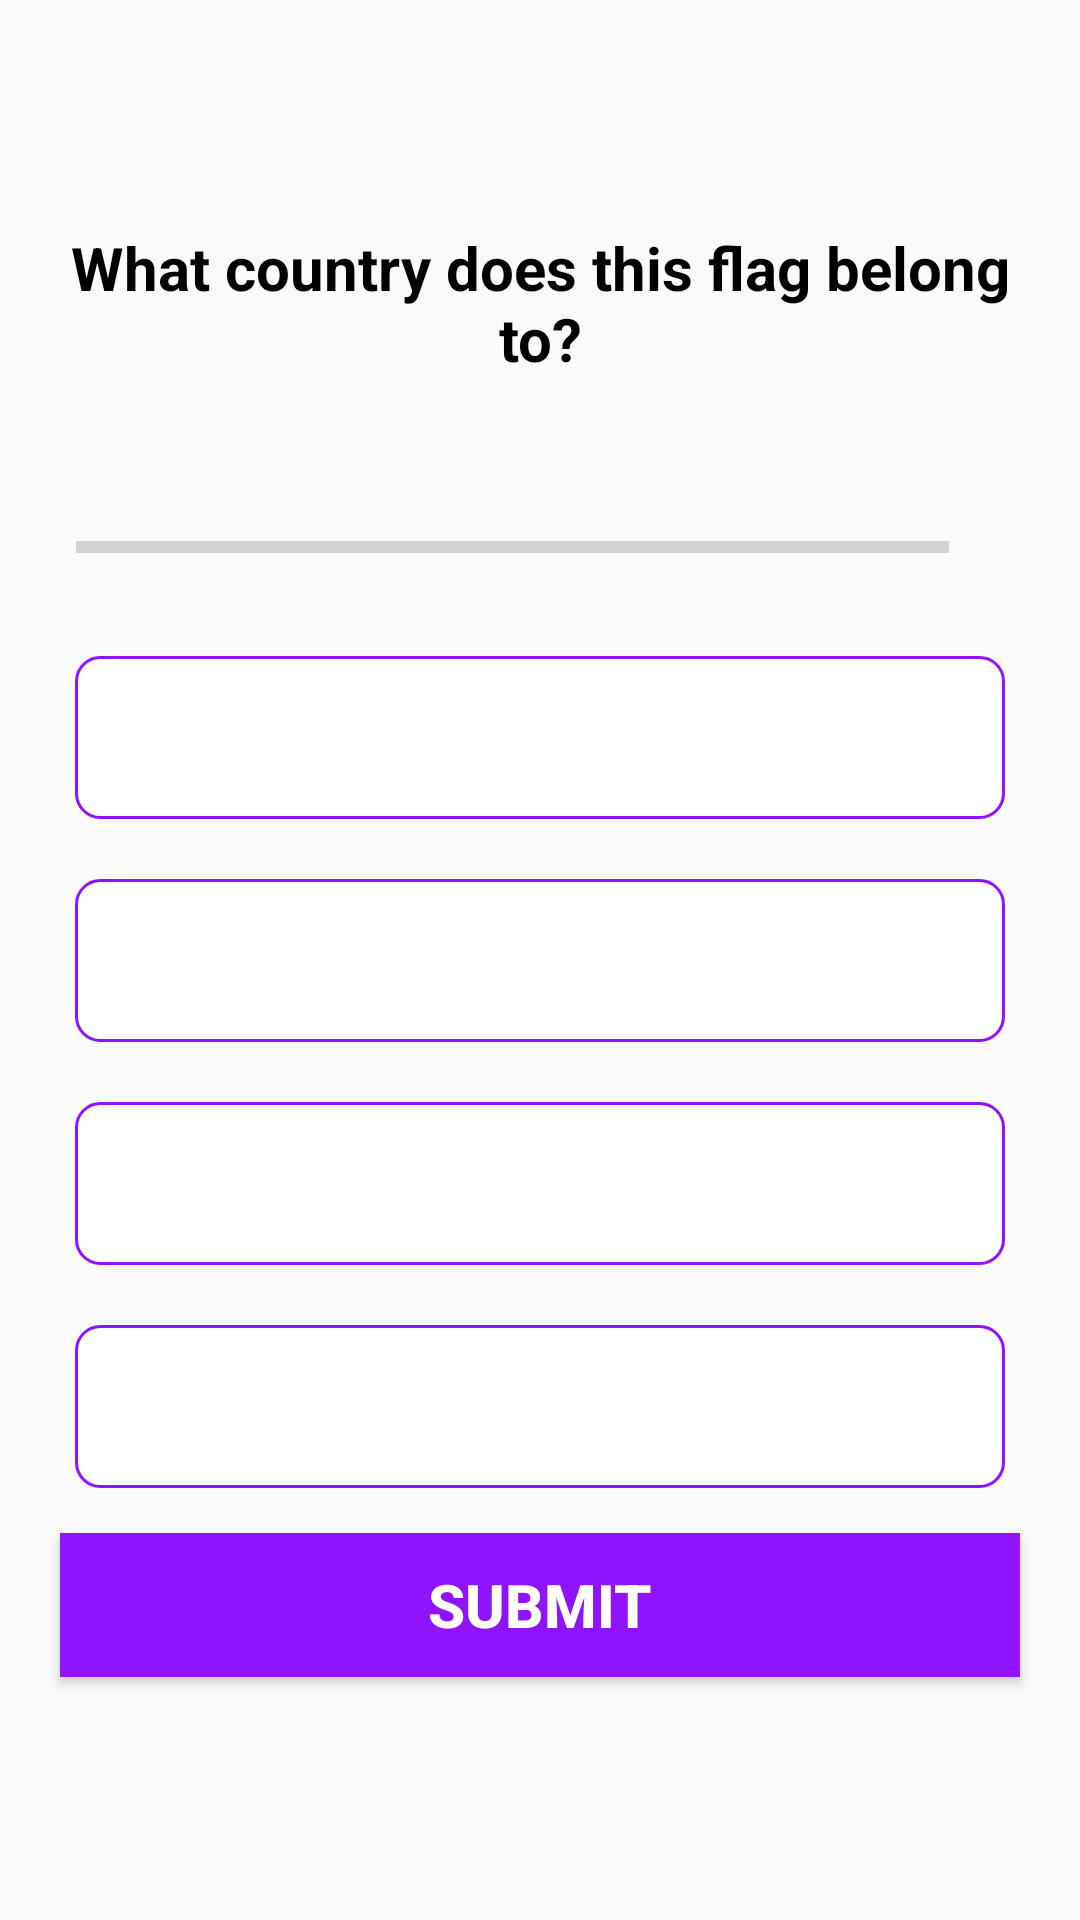

This screen was rendered from an Android layout file. Write that file and the resources it references.
<!-- AndroidManifest.xml: activity theme Theme.AppCompat.DayNight -->
<!-- res/layout/activity_quiz_question.xml -->
<?xml version="1.0" encoding="utf-8"?>

<ScrollView xmlns:android="http://schemas.android.com/apk/res/android"
    xmlns:app="http://schemas.android.com/apk/res-auto"
    xmlns:tools="http://schemas.android.com/tools"
    android:layout_width="match_parent"
    android:layout_height="match_parent"
    tools:context=".QuizQuestionActivity"
    android:fillViewport="true"
    android:background="@drawable/qt_bg">

    <LinearLayout
        android:layout_width="match_parent"
        android:layout_height="wrap_content"
        android:orientation="vertical"
        android:padding="15dp"
        android:gravity="center">
        <TextView
            android:id="@+id/tv_question"
            android:layout_width="match_parent"
            android:layout_height="wrap_content"
            android:gravity="center"
            android:textColor="@android:color/black"
            android:text="What country does this flag belong to?"
            android:textSize="20sp"
            android:textStyle="bold"
            android:layout_marginBottom="10dp"/>
        

            <ImageView
                android:id="@+id/iv_image"
                android:layout_width="wrap_content"
                android:layout_height="wrap_content"
                android:layout_marginTop="10dp"
                android:src="@drawable/ic_flag_of_argentina" />

            <LinearLayout
                android:layout_width="match_parent"
                android:layout_height="wrap_content"
                android:orientation="horizontal"
                android:layout_marginTop="10dp"
                android:layout_marginStart="7dp"
                android:gravity="center_vertical">
                <ProgressBar
                    android:id="@+id/progressBar"
                    style="?android:attr/progressBarStyleHorizontal"
                    android:layout_width="0dp"
                    android:layout_height="wrap_content"
                    android:layout_weight="1"
                    android:max="10"
                    android:minHeight="45dp"
                    android:progress="0"
                    android:indeterminate="false"/>
                <TextView
                    android:id="@+id/tv_progress"
                    android:layout_width="wrap_content"
                    android:layout_height="wrap_content"
                    android:gravity="center"
                    android:padding="16dp"
                    android:textSize="15sp"
                    android:textColorHint="@color/colorPrimaryDark"
                    tools:text="0/10" />
                

            </LinearLayout>

                <TextView
                    android:id="@+id/tv_option_one"
                    android:layout_width="match_parent"
                    android:layout_height="wrap_content"
                    android:layout_margin="10dp"
                    android:background="@drawable/default_option_border_bg"
                    android:gravity="center"
                    android:padding="15dp"
                    android:textColor="@android:color/black"
                    android:textSize="18sp"
                    android:textStyle="bold"
                    tools:text="Sike"/>
                <TextView
                    android:id="@+id/tv_option_two"
                    android:layout_width="match_parent"
                    android:layout_height="wrap_content"
                    android:layout_margin="10dp"
                    android:background="@drawable/default_option_border_bg"
                    android:gravity="center"
                    android:padding="15dp"
                    android:textColor="@android:color/black"
                    android:textSize="18sp"
                    android:textStyle="bold"
                    tools:text="Boris"/>
                <TextView
                    android:id="@+id/tv_option_three"
                    android:layout_width="match_parent"
                    android:layout_height="wrap_content"
                    android:layout_margin="10dp"
                    android:background="@drawable/default_option_border_bg"
                    android:gravity="center"
                    android:padding="15dp"
                    android:textColor="@android:color/black"
                    android:textSize="18sp"
                    android:textStyle="bold"
                    tools:text="Ahmo"/>
                <TextView
                    android:id="@+id/tv_option_four"
                    android:layout_width="match_parent"
                    android:layout_height="wrap_content"
                    android:layout_margin="10dp"
                    android:background="@drawable/default_option_border_bg"
                    android:gravity="center"
                    android:padding="15dp"
                    android:textColor="@android:color/black"
                    android:textSize="18sp"
                    android:textStyle="bold"
                    tools:text="Ferid"/>
                <Button
                    android:id="@+id/btn_submit"
                    android:layout_width="match_parent"
                    android:layout_height="wrap_content"
                    android:layout_margin="5dp"
                    android:background="@color/colorAccent"
                    android:textColor="@android:color/white"
                    android:text="SUBMIT"
                    android:textSize="20sp"
                    android:textStyle="bold"/>

    </LinearLayout>

</ScrollView>
<!-- resources referenced by this layout -->
<resources>
  <color name="colorAccent">#9013fe</color>
  <color name="colorPrimaryDark">#6a1b9a</color>
  <!-- drawable default_option_border_bg (drawable) -->
  <?xml version="1.0" encoding="utf-8"?>
  
  <shape xmlns:android="http://schemas.android.com/apk/res/android"
      android:shape="rectangle">
  
      <stroke
          android:width="1dp"
          android:color="@color/colorAccent"/>
      
      <solid android:color="@android:color/white"/>
      <corners android:radius="8dp"/>
  </shape>
</resources>
